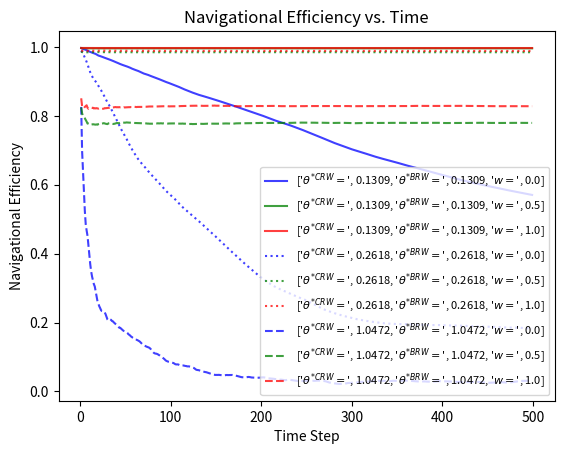

Reproduce this figure in Python.
import matplotlib.pyplot as plt
import math
import numpy as np
import random
import pylab


class random_walks_python():
    def random_walks(self):
        N = 500  # no of steps per trajectory
        realizations = 50  # number of trajectories
        v = 1.0  # velocity (step size)
        theta_s_array = [round(math.pi / 24, 4), round(math.pi / 12, 4), round(math.pi / 3, 4)]  # the width of the random walk turning angle distribution (the lower it is, the more straight the trajectory will be)
        w_array = [0.0, 0.5, 1.0]  # w is the weighting given to the directional bias (and hence (1-w) is the weighting given to correlated motion)
        ratio_theta_s_brw_crw = 1
        plot_walks = 0
        count = 0

        efficiency_array = np.zeros([len(theta_s_array), len(w_array), N])
        for w_i in range(len(w_array)):
            w = w_array[w_i]
            for theta_s_i in range(len(theta_s_array)):
                theta_s_crw = np.multiply(ratio_theta_s_brw_crw, theta_s_array[theta_s_i])
                theta_s_brw = theta_s_array[theta_s_i]
                x, y = self.BCRW(N, realizations, v, theta_s_crw, theta_s_brw, w)
                if plot_walks == 1:
                    count += 1
                    plt.figure(count)
                    plt.plot(x.T, y.T)
                    plt.axis('equal')
                efficiency_over_time_steps = np.zeros(500)
                for i in range(N):
                    efficiency_over_time_steps[i] = np.divide(np.mean(x[:, i] - x[:, 0]), (v * i))
                efficiency_array[theta_s_i, w_i] = efficiency_over_time_steps
            # plt.show()
        plt.figure()
        legend_array = []
        w_array_i = np.repeat(w_array, len(efficiency_array))
        for theta_s_i in range(0, len(theta_s_array)):
            for w_i in range(len(w_array)):
                legend_array.append(
                    ["$\theta^{*CRW}=$", (ratio_theta_s_brw_crw * theta_s_array[theta_s_i]),
                     "$\theta^{*BRW}=$", (theta_s_array[theta_s_i]),
                     "$w=$", w_array[w_i]]
                )

        plt.title('Navigational Efficiency vs. Time')
        plt.xlabel('Time Step')
        plt.ylabel('Navigational Efficiency')
        colors = ['b', 'g', 'r', 'b', 'g', 'r', 'b', 'g', 'r']
        linestyles = ['solid', 'solid', 'solid', 'dotted', 'dotted', 'dotted', 'dashed', 'dashed', 'dashed']
        for efficiency, color, label, linestyle in zip(
                                                        np.reshape(efficiency_array,(len(theta_s_array)*len(w_array), N)),
                                                        colors,
                                                        legend_array,
                                                        linestyles):
            plt.plot(range(N), efficiency, color, label=label, linestyle=linestyle, alpha=.75)
        plt.legend(loc='lower right', prop={'size': 8})
        plt.show()

    # The function generates 2D-biased correlated random walks
    def BCRW(self, N, realizations, v, theta_s_crw, theta_s_brw, w):
        X = np.zeros([realizations, N])
        Y = np.zeros([realizations, N])
        theta = np.zeros([realizations, N])
        X[:, 0] = 0
        Y[:, 0] = 0
        theta[:, 0] = 0

        for realization_i in range(realizations):
            for step_i in range(1, N):
                theta_crw = theta[realization_i][step_i - 1] + (theta_s_crw * 2.0 * (np.random.rand(1, 1) - 0.5))
                theta_brw = (theta_s_brw * 2.0 * (np.random.rand(1, 1) - 0.5))

                X[realization_i, step_i] = X[realization_i][step_i - 1] + (v * (w * math.cos(theta_brw))) + (
                            (1 - w) * math.cos(theta_crw))
                Y[realization_i, step_i] = Y[realization_i][step_i - 1] + (v * (w * math.sin(theta_brw))) + (
                            (1 - w) * math.sin(theta_crw))

                current_x_disp = X[realization_i][step_i] - X[realization_i][step_i - 1]
                current_y_disp = Y[realization_i][step_i] - Y[realization_i][step_i - 1]
                current_direction = math.atan2(current_y_disp, current_x_disp)

                theta[realization_i, step_i] = current_direction

        return X, Y


rdm_plt = random_walks_python()
rdm_plt.random_walks()
